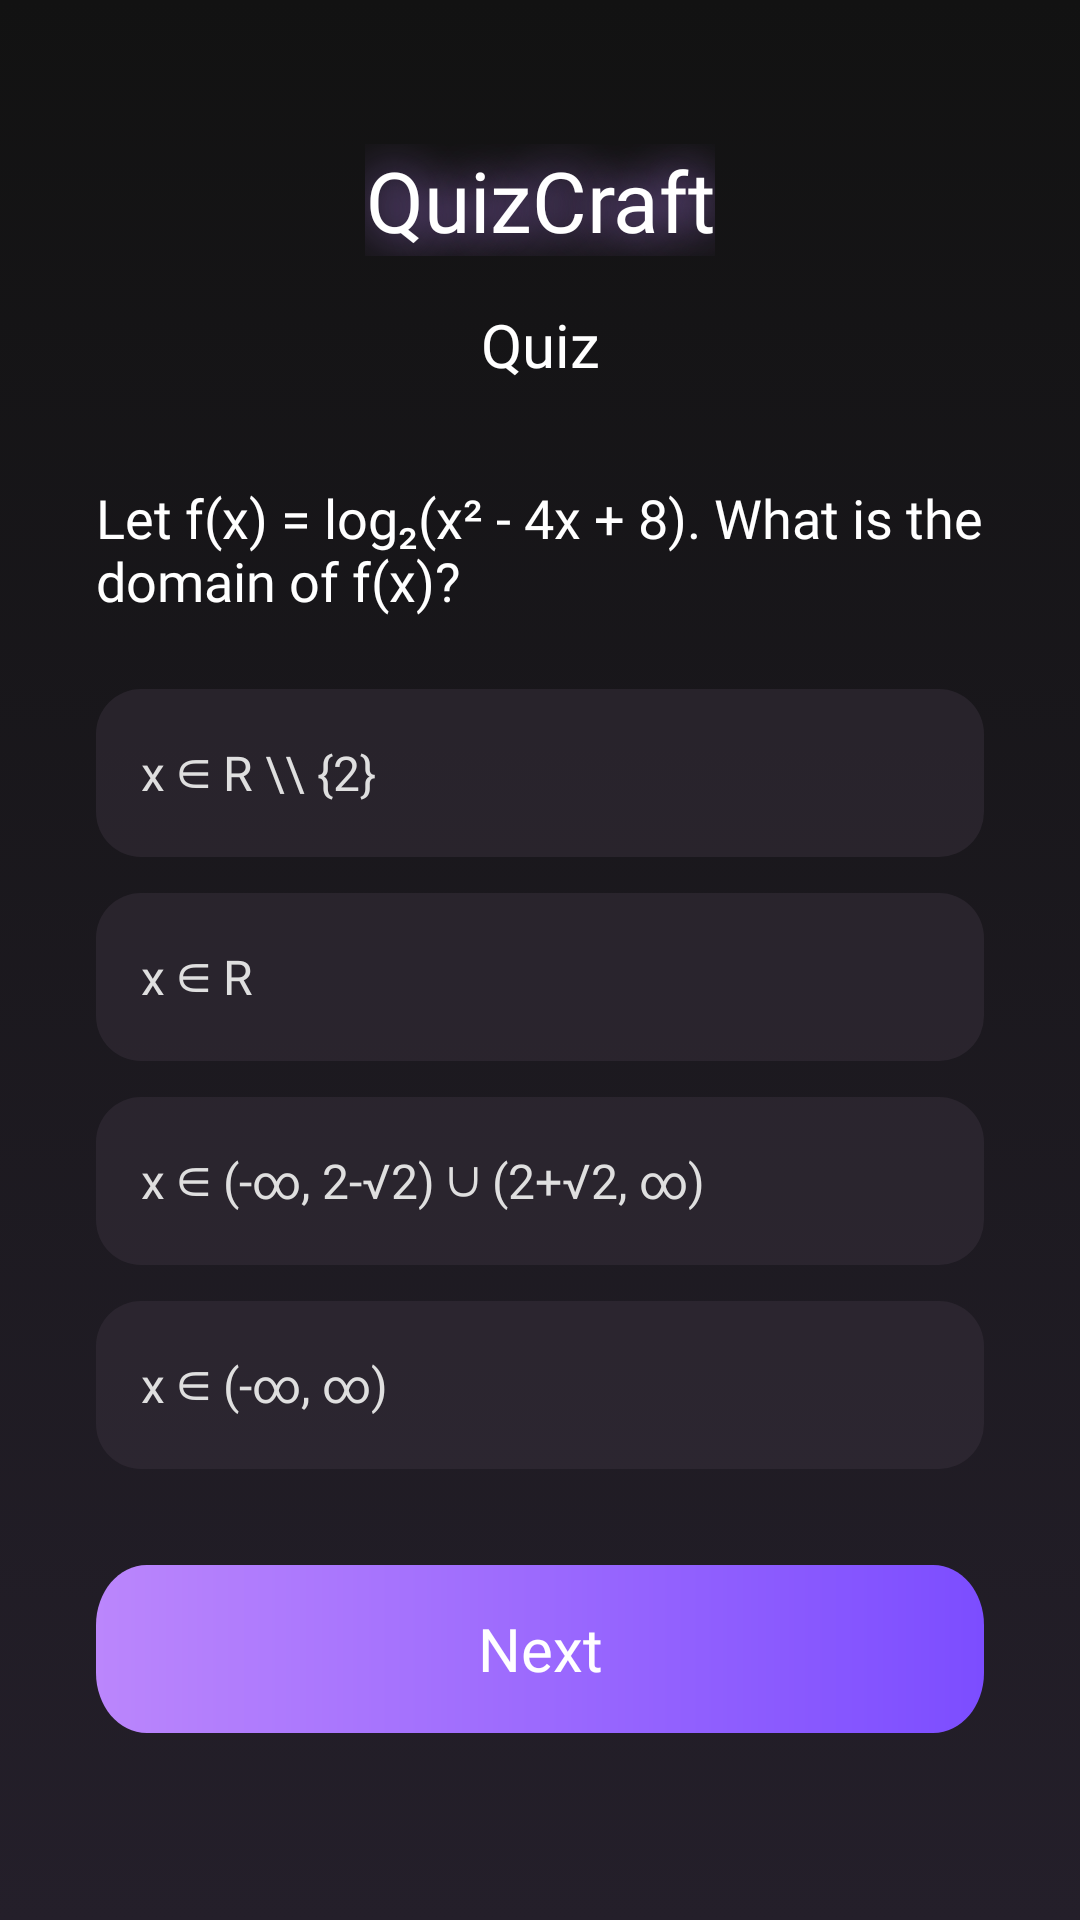

This screen was rendered from an Android layout file. Write that file and the resources it references.
<!-- AndroidManifest.xml: application theme Theme.QuizCraft -->
<!-- res/layout/activity_quiz_solver.xml -->
<?xml version="1.0" encoding="utf-8"?>
<androidx.constraintlayout.widget.ConstraintLayout xmlns:android="http://schemas.android.com/apk/res/android"
    xmlns:app="http://schemas.android.com/apk/res-auto"
    xmlns:tools="http://schemas.android.com/tools"
    android:id="@+id/quizSolverLayout"
    android:layout_width="match_parent"
    android:layout_height="match_parent"
    android:background="@drawable/bg_gradient"
    tools:context=".quiz.QuizSolverActivity">

    
    <TextView
        android:id="@+id/quizTitle"
        android:layout_width="wrap_content"
        android:layout_height="wrap_content"
        android:layout_marginTop="48dp"
        android:fontFamily="@font/poppinsmedium"
        android:shadowColor="#BB86FC"
        android:shadowDx="0"
        android:shadowDy="0"
        android:shadowRadius="40"
        android:text="QuizCraft"
        android:textColor="@color/white"
        android:textSize="28sp"
        android:textAlignment="center"
        app:layout_constraintTop_toTopOf="parent"
        app:layout_constraintStart_toStartOf="parent"
        app:layout_constraintEnd_toEndOf="parent" />

    
    <TextView
        android:id="@+id/subjectText"
        android:layout_width="wrap_content"
        android:layout_height="wrap_content"
        android:text="Quiz"
        android:fontFamily="@font/poppinsmedium"
        android:textColor="@color/white"
        android:textSize="20sp"
        android:layout_marginTop="16dp"
        app:layout_constraintTop_toBottomOf="@id/quizTitle"
        app:layout_constraintStart_toStartOf="parent"
        app:layout_constraintEnd_toEndOf="parent" />

    
    <TextView
        android:id="@+id/questionText"
        android:layout_width="0dp"
        android:layout_height="wrap_content"
        android:layout_marginStart="32dp"
        android:layout_marginTop="32dp"
        android:layout_marginEnd="32dp"
        android:text="Let f(x) = log₂(x² - 4x + 8). What is the domain of f(x)?"
        android:fontFamily="@font/poppinsregular"
        android:textColor="@color/white"
        android:textSize="18sp"
        app:layout_constraintTop_toBottomOf="@id/subjectText"
        app:layout_constraintStart_toStartOf="parent"
        app:layout_constraintEnd_toEndOf="parent" />

    
    <TextView
        android:id="@+id/option1"
        android:layout_width="0dp"
        android:layout_height="56dp"
        android:layout_marginStart="32dp"
        android:layout_marginTop="24dp"
        android:layout_marginEnd="32dp"
        android:background="@drawable/rounded_edittext_bg"
        android:fontFamily="@font/poppinsregular"
        android:gravity="center_vertical"
        android:paddingStart="15dp"
        android:paddingEnd="15dp"
        android:text="x ∈ R \\ {2}"
        android:textColor="#DFDFDF"
        android:textSize="16sp"
        android:clickable="true"
        android:focusable="true"
        app:layout_constraintTop_toBottomOf="@id/questionText"
        app:layout_constraintStart_toStartOf="parent"
        app:layout_constraintEnd_toEndOf="parent" />

    
    <TextView
        android:id="@+id/option2"
        android:layout_width="0dp"
        android:layout_height="56dp"
        android:layout_marginStart="32dp"
        android:layout_marginTop="12dp"
        android:layout_marginEnd="32dp"
        android:background="@drawable/rounded_edittext_bg"
        android:fontFamily="@font/poppinsregular"
        android:gravity="center_vertical"
        android:paddingStart="15dp"
        android:paddingEnd="15dp"
        android:text="x ∈ R"
        android:textColor="#DFDFDF"
        android:textSize="16sp"
        android:clickable="true"
        android:focusable="true"
        app:layout_constraintTop_toBottomOf="@id/option1"
        app:layout_constraintStart_toStartOf="parent"
        app:layout_constraintEnd_toEndOf="parent" />

    
    <TextView
        android:id="@+id/option3"
        android:layout_width="0dp"
        android:layout_height="56dp"
        android:layout_marginStart="32dp"
        android:layout_marginTop="12dp"
        android:layout_marginEnd="32dp"
        android:background="@drawable/rounded_edittext_bg"
        android:fontFamily="@font/poppinsregular"
        android:gravity="center_vertical"
        android:paddingStart="15dp"
        android:paddingEnd="15dp"
        android:text="x ∈ (-∞, 2-√2) ∪ (2+√2, ∞)"
        android:textColor="#DFDFDF"
        android:textSize="16sp"
        android:clickable="true"
        android:focusable="true"
        app:layout_constraintTop_toBottomOf="@id/option2"
        app:layout_constraintStart_toStartOf="parent"
        app:layout_constraintEnd_toEndOf="parent" />

    
    <TextView
        android:id="@+id/option4"
        android:layout_width="0dp"
        android:layout_height="56dp"
        android:layout_marginStart="32dp"
        android:layout_marginTop="12dp"
        android:layout_marginEnd="32dp"
        android:background="@drawable/rounded_edittext_bg"
        android:fontFamily="@font/poppinsregular"
        android:gravity="center_vertical"
        android:paddingStart="15dp"
        android:paddingEnd="15dp"
        android:text="x ∈ (-∞, ∞)"
        android:textColor="#DFDFDF"
        android:textSize="16sp"
        android:clickable="true"
        android:focusable="true"
        app:layout_constraintTop_toBottomOf="@id/option3"
        app:layout_constraintStart_toStartOf="parent"
        app:layout_constraintEnd_toEndOf="parent" />

    
    <TextView
        android:id="@+id/nextButton"
        android:layout_width="0dp"
        android:layout_height="56dp"
        android:layout_marginStart="32dp"
        android:layout_marginTop="32dp"
        android:layout_marginEnd="32dp"
        android:background="@drawable/button_bg"
        android:clickable="true"
        android:focusable="true"
        android:fontFamily="@font/poppinsbolditalic"
        android:gravity="center"
        android:text="Next"
        android:textColor="@android:color/white"
        android:textSize="20sp"
        app:layout_constraintTop_toBottomOf="@id/option4"
        app:layout_constraintStart_toStartOf="parent"
        app:layout_constraintEnd_toEndOf="parent" />

</androidx.constraintlayout.widget.ConstraintLayout>
<!-- resources referenced by this layout -->
<resources>
  <!-- drawable bg_gradient (drawable) -->
  <?xml version="1.0" encoding="utf-8"?>
  <shape xmlns:android="http://schemas.android.com/apk/res/android"
      android:shape="rectangle"
      android:dither="true"
      >
      <gradient
          android:startColor="#241F2A"
          android:endColor="#121212"
          android:angle="90" />
  </shape>
  <!-- drawable button_bg (drawable) -->
  <vector
  xmlns:android="http://schemas.android.com/apk/res/android"
  xmlns:aapt="http://schemas.android.com/aapt"
  android:width="350dp"
  android:height="56dp"
  android:viewportWidth="350"
  android:viewportHeight="56"
      >
  <group>
      <clip-path
          android:pathData="M20 0H330C341.046 0 350 8.95431 350 20V36C350 47.0457 341.046 56 330 56H20C8.95431 56 0 47.0457 0 36V20C0 8.95431 8.95431 0 20 0Z"
          />
      <group
          android:pivotX="175"
          android:pivotY="28"
          android:scaleX="2"
          android:scaleY="2"
          >
          <path
              android:pathData="M0 0V56H350V0"
              >
              <aapt:attr name="android:fillColor">
                  <gradient
                      android:type="linear"
                      android:startX="87.5"
                      android:startY="28"
                      android:endX="262.5"
                      android:endY="28"
                      >
                      <item
                          android:color="#BB86FC"
                          android:offset="0"
                          />
                      <item
                          android:color="#7C4DFF"
                          android:offset="1"
                          />
                  </gradient>
              </aapt:attr>
          </path>
      </group>
  </group>
  </vector>
  <!-- drawable rounded_edittext_bg (drawable) -->
  <shape xmlns:android="http://schemas.android.com/apk/res/android">
      <solid android:color="#8038313D" /> 
      <corners android:radius="15dp" />
  </shape>
  <style name="Theme.QuizCraft" parent="Base.Theme.QuizCraft" />
  <style name="Base.Theme.QuizCraft" parent="Theme.Material3.DayNight.NoActionBar">
          
          
          <item name="buttonStyle">@style/Widget.AppCompat.Button</item>
      </style>
  <!-- not gathered from this repository: default colours our renderer supplied (Android Studio template values) -->
  <color name="white">#FFFFFFFF</color>
</resources>
